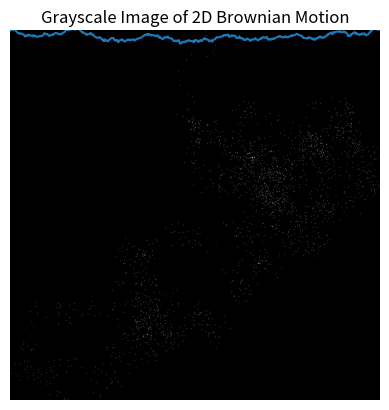
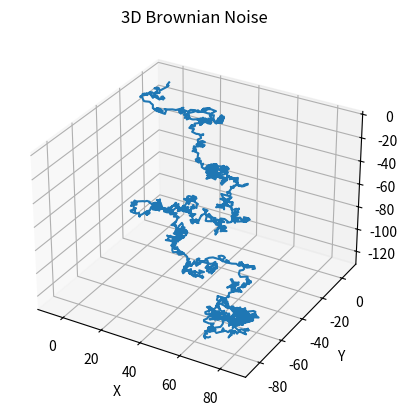

The script that saved these images, in order:
import numpy as np
import matplotlib.pyplot as plt

def custom_cumsum(arr):
    """Custom function to calculate the cumulative sum."""
    cumsum = np.zeros_like(arr)  # Initialize array to store the cumulative sum
    cumsum[0] = arr[0]  # The first element is the same
    for i in range(1, len(arr)):
        cumsum[i] = cumsum[i-1] + arr[i]  # Add each element to the previous cumulative sum
    return cumsum

def brownian_1d(size=1000):
    """Generate 1D Brownian motion using custom cumulative sum."""
    steps = np.random.randn(size)  # Random steps
    return custom_cumsum(steps)  # Use custom cumulative sum function

def plot_brownian_1d(size=2000):
    """Generate and plot 1D Brownian noise."""
    data_1d = brownian_1d(size)
    plt.plot(data_1d)
    plt.title('1D Brownian Noise')
    plt.xlabel('Time')
    plt.ylabel('Position')
    plt.show()

# Call the function to plot 1D Brownian noise
plot_brownian_1d()

def brownian_2d(size=2000):
    """Generate 2D Brownian motion using custom cumulative sum."""
    x = brownian_1d(size)
    y = brownian_1d(size)
    return x, y

def plot_brownian_2d(size=2000):
    """Generate and plot 2D Brownian noise."""
    x, y = brownian_2d(size)
    plt.plot(x, y)
    plt.title('2D Brownian Noise')
    plt.xlabel('X')
    plt.ylabel('Y')
    plt.show()

# Call the function to plot 2D Brownian noise
plot_brownian_2d()

def generate_grayscale_image(x, y, grid_size=(500, 500)):
    """Generate a grayscale image from 2D Brownian motion."""
    # Create an empty grid (image) with the specified size
    image = np.zeros(grid_size)

    # Normalize the Brownian motion coordinates to fit the image size
    x_normalized = np.interp(x, (x.min(), x.max()), (0, grid_size[0] - 1))
    y_normalized = np.interp(y, (y.min(), y.max()), (0, grid_size[1] - 1))

    # Convert normalized values to integers for pixel positions
    x_scaled = np.int32(x_normalized)
    y_scaled = np.int32(y_normalized)

    # Increase the pixel value at each (x, y) position
    for i in range(len(x)):
        image[y_scaled[i], x_scaled[i]] += 1

    # Normalize the image to be in the range [0, 255]
    image = np.clip(image / image.max() * 255, 0, 255).astype(np.uint8)

    return image

def plot_grayscale_image(image):
    """Plot the generated grayscale image."""
    plt.imshow(image, cmap='gray', origin='upper')
    plt.title("Grayscale Image of 2D Brownian Motion")
    plt.axis('off')
    plt.show()

# Generate 2D Brownian motion
x, y = brownian_2d()

# Generate a grayscale image from the Brownian motion
image = generate_grayscale_image(x, y, grid_size=(500, 500))

# Plot the resulting image
plot_grayscale_image(image)

def brownian_3d(size=2000):
    """Generate 3D Brownian motion using custom cumulative sum."""
    x = brownian_1d(size)
    y = brownian_1d(size)
    z = brownian_1d(size)
    return x, y, z

def plot_brownian_3d(size=2000):
    """Generate and plot 3D Brownian noise."""
    x, y, z = brownian_3d(size)
    fig = plt.figure()
    ax = fig.add_subplot(111, projection='3d')
    ax.plot(x, y, z)
    ax.set_title('3D Brownian Noise')
    ax.set_xlabel('X')
    ax.set_ylabel('Y')
    ax.set_zlabel('Z')
    plt.show()

# Call the function to plot 3D Brownian noise
plot_brownian_3d()


